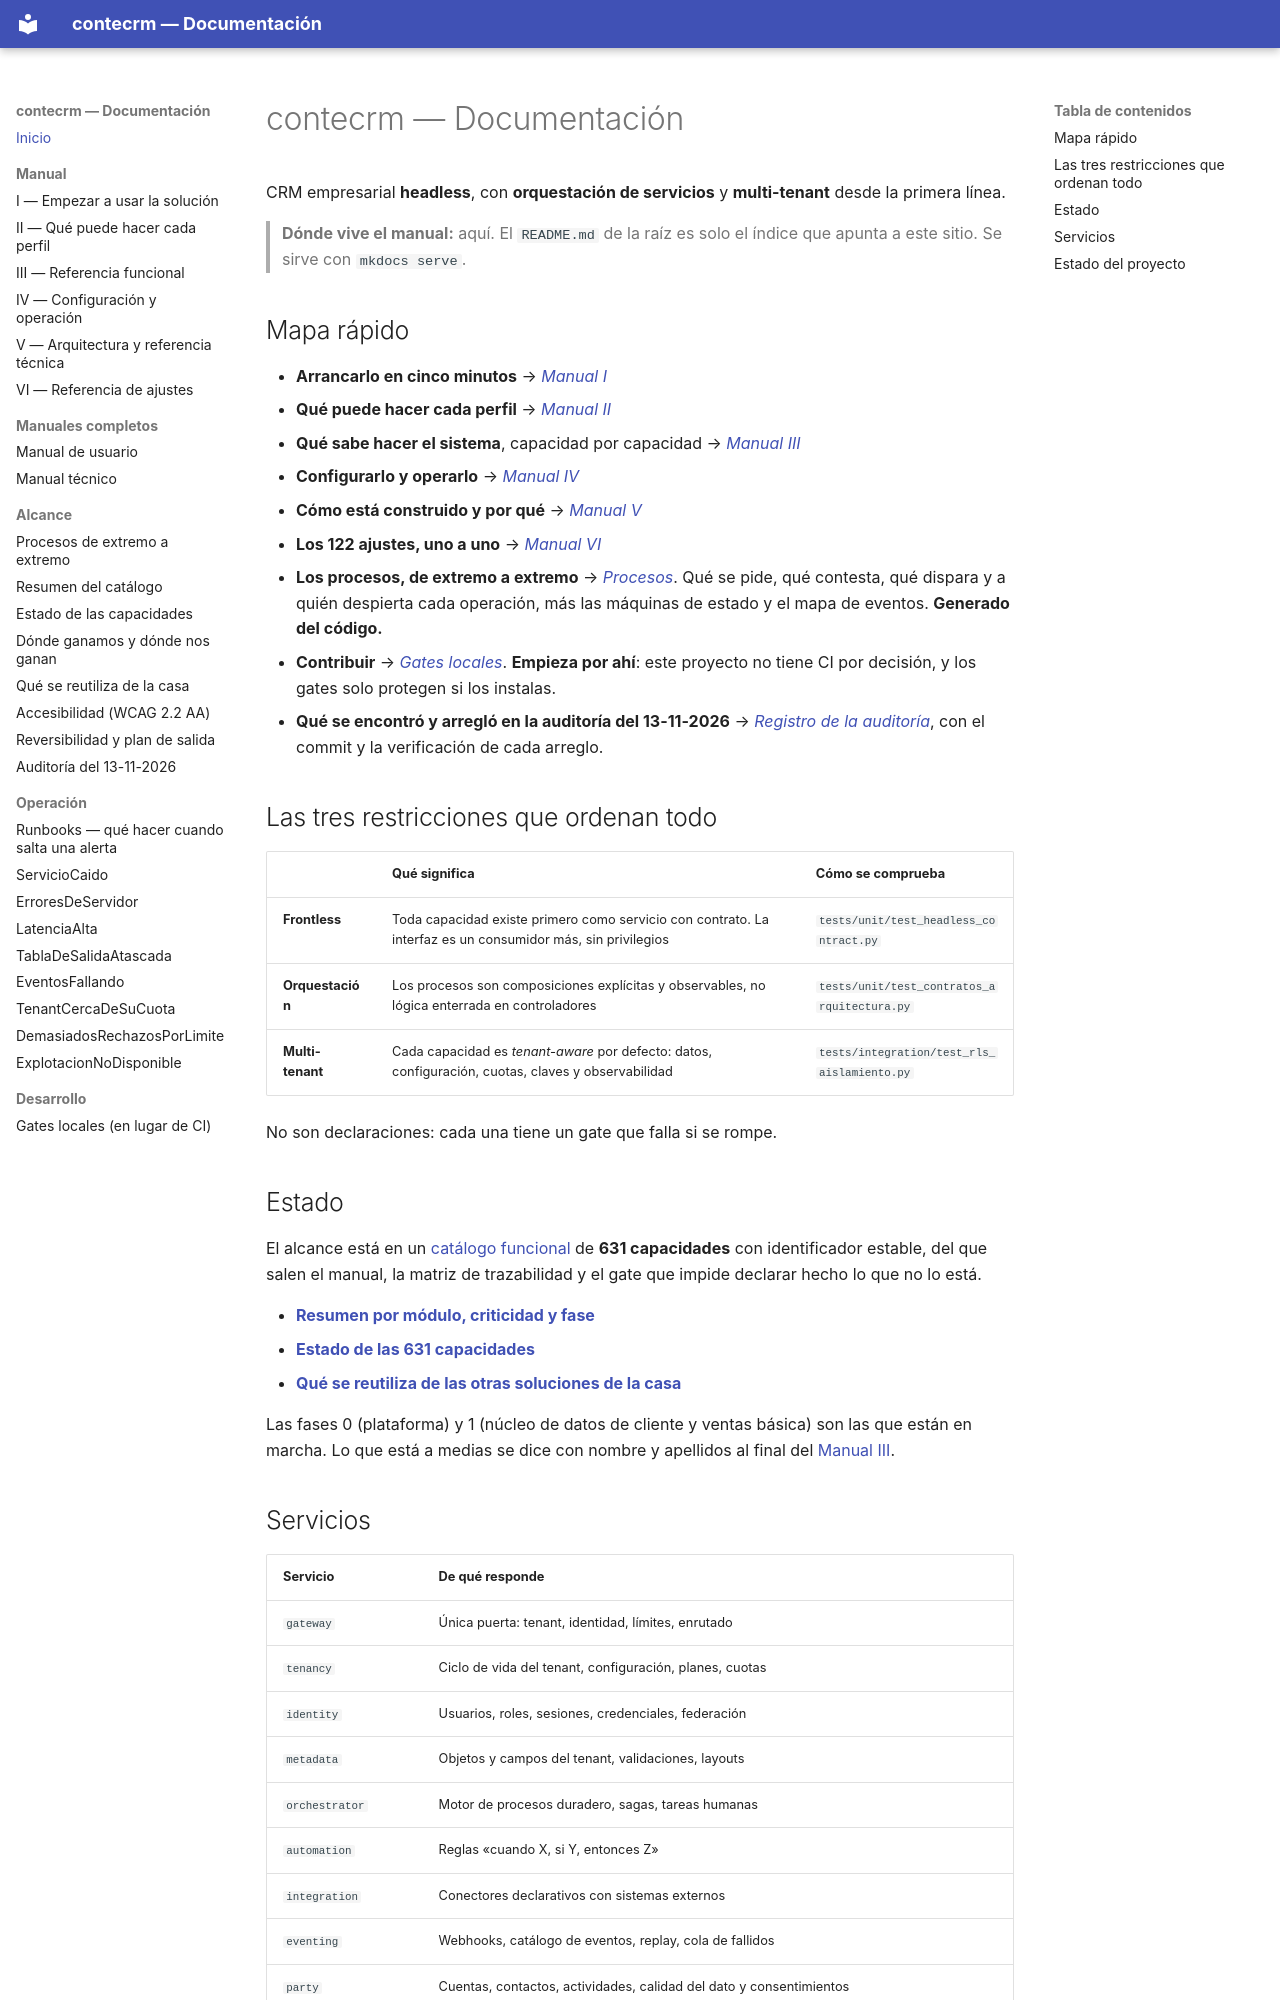

repository: contecnova/contecrm · page: index.html · generator: mkdocs

# contecrm — Documentación

CRM empresarial **headless**, con **orquestación de servicios** y **multi-tenant**
desde la primera línea.

> **Dónde vive el manual:** aquí. El `README.md` de la raíz es solo el índice que
> apunta a este sitio. Se sirve con `mkdocs serve`.

## Mapa rápido

- **Arrancarlo en cinco minutos** → *[Manual I](manual-1-empezar.md)*
- **Qué puede hacer cada perfil** → *[Manual II](manual-2-perfiles.md)*
- **Qué sabe hacer el sistema**, capacidad por capacidad → *[Manual III](manual-3-funcionalidades.md)*
- **Configurarlo y operarlo** → *[Manual IV](manual-4-configuracion.md)*
- **Cómo está construido y por qué** → *[Manual V](manual-5-arquitectura.md)*
- **Los 122 ajustes, uno a uno** → *[Manual VI](manual-6-referencia-ajustes.md)*
- **Los procesos, de extremo a extremo** → *[Procesos](procesos.md)*. Qué se
  pide, qué contesta, qué dispara y a quién despierta cada operación, más las
  máquinas de estado y el mapa de eventos. **Generado del código.**
- **Contribuir** → *[Gates locales](QUALITY_GATES.md)*. **Empieza por ahí**: este
  proyecto no tiene CI por decisión, y los gates solo protegen si los instalas.
- **Qué se encontró y arregló en la auditoría del 13-11-2026** →
  *[Registro de la auditoría](AUDITORIA-2026-11.md)*, con el commit y la
  verificación de cada arreglo.

## Las tres restricciones que ordenan todo

| | Qué significa | Cómo se comprueba |
|---|---|---|
| **Frontless** | Toda capacidad existe primero como servicio con contrato. La interfaz es un consumidor más, sin privilegios | `tests/unit/test_headless_contract.py` |
| **Orquestación** | Los procesos son composiciones explícitas y observables, no lógica enterrada en controladores | `tests/unit/test_contratos_arquitectura.py` |
| **Multi-tenant** | Cada capacidad es *tenant-aware* por defecto: datos, configuración, cuotas, claves y observabilidad | `tests/integration/test_rls_aislamiento.py` |

No son declaraciones: cada una tiene un gate que falla si se rompe.

## Estado

El alcance está en un [catálogo funcional](catalogo/catalogo.yaml) de **631
capacidades** con identificador estable, del que salen el manual, la matriz de
trazabilidad y el gate que impide declarar hecho lo que no lo está.

- **[Resumen por módulo, criticidad y fase](catalogo/resumen.md)**
- **[Estado de las 631 capacidades](catalogo/estado.md)**
- **[Qué se reutiliza de las otras soluciones de la casa](REUTILIZACION.md)**

Las fases 0 (plataforma) y 1 (núcleo de datos de cliente y ventas básica) son
las que están en marcha. Lo que está a medias se dice
con nombre y apellidos al final del [Manual III](manual-3-funcionalidades.md).
